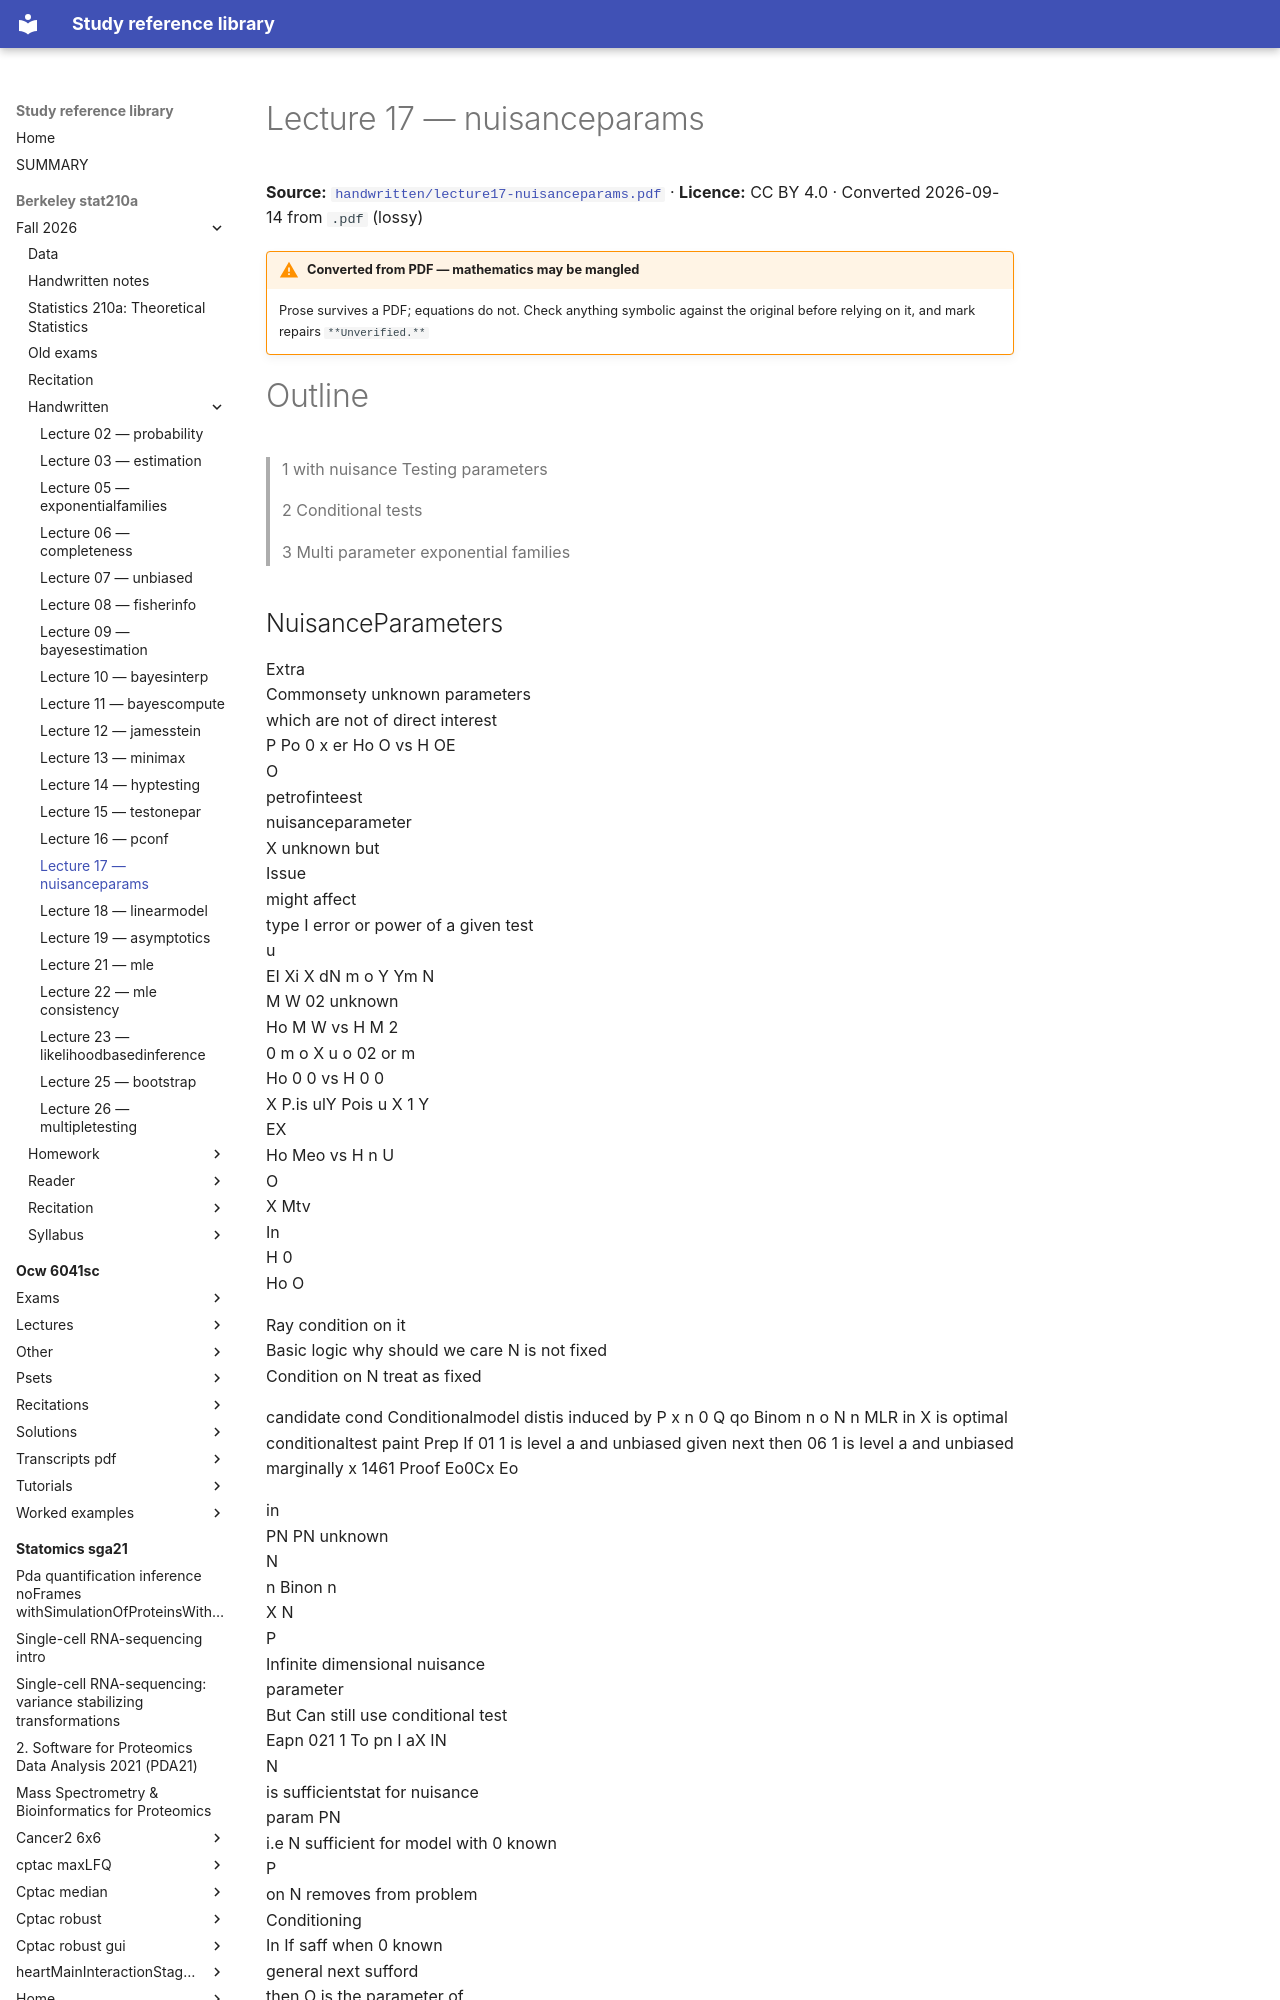

repository: Claptar/knowledge-base-library · page: berkeley-stat210a/fall-2026/handwritten/lecture17-nuisanceparams/index.html · generator: mkdocs

---
title: Lecture 17 — nuisanceparams
source: https://github.com/berkeley-stat210a/fall-2026/blob/7dc8f80da94dff74532d9e3923afdb16a255262d/handwritten/lecture17-nuisanceparams.pdf
source_file: sources/berkeley-stat210a/fall-2026/handwritten/lecture17-nuisanceparams.pdf
licence: CC BY 4.0
route: pdf
fidelity: lossy
converted: '2026-09-14'
---

# Lecture 17 — nuisanceparams

**Source:** [`handwritten/lecture17-nuisanceparams.pdf`](https://github.com/berkeley-stat210a/fall-2026/blob/7dc8f80da94dff74532d9e3923afdb16a255262d/handwritten/lecture17-nuisanceparams.pdf) · **Licence:** CC BY 4.0 · Converted 2026-09-14 from `.pdf` (lossy)

!!! warning "Converted from PDF — mathematics may be mangled"
    Prose survives a PDF; equations do not. Check anything symbolic against the
    original before relying on it, and mark repairs `**Unverified.**`

# Outline

> 1 with nuisance Testing parameters

> 2 Conditional tests

> 3 Multi parameter exponential families
